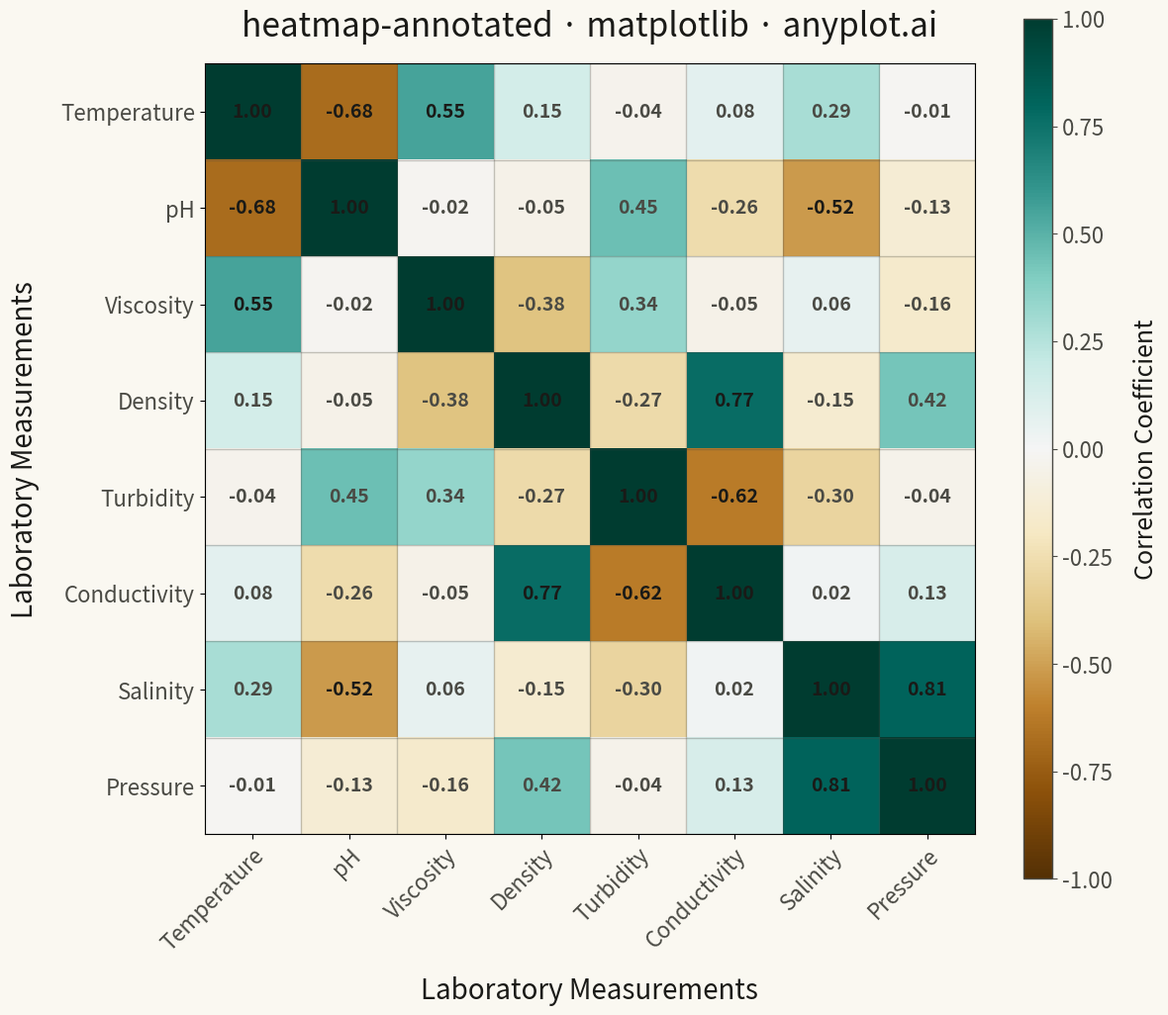

Recreate this plot in Python.
"""anyplot.ai
heatmap-annotated: Annotated Heatmap
Library: matplotlib | Python 3.13
Quality: pending | Created: 2026-05-06
"""

import os

import matplotlib.pyplot as plt
import numpy as np


# Theme tokens
THEME = os.getenv("ANYPLOT_THEME", "light")
PAGE_BG = "#FAF8F1" if THEME == "light" else "#1A1A17"
ELEVATED_BG = "#FFFDF6" if THEME == "light" else "#242420"
INK = "#1A1A17" if THEME == "light" else "#F0EFE8"
INK_SOFT = "#4A4A44" if THEME == "light" else "#B8B7B0"

# Data: Laboratory measurement correlations
np.random.seed(42)
measurements = ["Temperature", "pH", "Viscosity", "Density", "Turbidity", "Conductivity", "Salinity", "Pressure"]
n = len(measurements)

# Generate a realistic correlation matrix (symmetric, diagonal = 1)
base = np.random.randn(n, n) * 0.3
correlation = (base + base.T) / 2
np.fill_diagonal(correlation, 1.0)
correlation = np.clip(correlation, -1, 1)

# Add realistic scientific correlations
correlation[0, 1] = correlation[1, 0] = -0.68  # Temperature-pH: negative
correlation[0, 2] = correlation[2, 0] = 0.55  # Temperature-Viscosity: positive
correlation[3, 5] = correlation[5, 3] = 0.77  # Density-Conductivity: strong positive
correlation[4, 5] = correlation[5, 4] = -0.62  # Turbidity-Conductivity: negative
correlation[6, 7] = correlation[7, 6] = 0.81  # Salinity-Pressure: strong positive
correlation[1, 4] = correlation[4, 1] = 0.45  # pH-Turbidity: positive

# Create plot (square format for heatmap)
fig, ax = plt.subplots(figsize=(12, 12), facecolor=PAGE_BG)
ax.set_facecolor(PAGE_BG)

# Create heatmap with diverging colormap
im = ax.imshow(correlation, cmap="BrBG", vmin=-1, vmax=1, aspect="equal")

# Add colorbar with theme-adaptive styling
cbar = ax.figure.colorbar(im, ax=ax, shrink=0.8, aspect=30)
cbar.ax.tick_params(labelsize=16, colors=INK_SOFT)
cbar.ax.set_facecolor(PAGE_BG)
cbar.set_label("Correlation Coefficient", fontsize=18, labelpad=15, color=INK)
cbar.outline.set_edgecolor(INK_SOFT)
cbar.outline.set_linewidth(1)

# Set ticks and labels
ax.set_xticks(np.arange(n))
ax.set_yticks(np.arange(n))
ax.set_xticklabels(measurements, fontsize=16, color=INK_SOFT)
ax.set_yticklabels(measurements, fontsize=16, color=INK_SOFT)

# Rotate x-axis labels for readability
plt.setp(ax.get_xticklabels(), rotation=45, ha="right", rotation_mode="anchor")

# Add text annotations in each cell
for i in range(n):
    for j in range(n):
        value = correlation[i, j]
        # Choose text color based on background intensity
        text_color = INK if abs(value) > 0.5 else INK_SOFT
        ax.text(j, i, f"{value:.2f}", ha="center", va="center", color=text_color, fontsize=14, fontweight="bold")

# Styling
ax.set_title("heatmap-annotated · matplotlib · anyplot.ai", fontsize=24, pad=20, color=INK)
ax.set_xlabel("Laboratory Measurements", fontsize=20, labelpad=15, color=INK)
ax.set_ylabel("Laboratory Measurements", fontsize=20, labelpad=15, color=INK)

# Add subtle grid between cells
ax.set_xticks(np.arange(n + 1) - 0.5, minor=True)
ax.set_yticks(np.arange(n + 1) - 0.5, minor=True)
ax.grid(which="minor", color=INK_SOFT, linestyle="-", linewidth=1, alpha=0.3)
ax.tick_params(which="minor", bottom=False, left=False)

plt.tight_layout()
plt.savefig(f"plot-{THEME}.png", dpi=300, bbox_inches="tight", facecolor=PAGE_BG)
